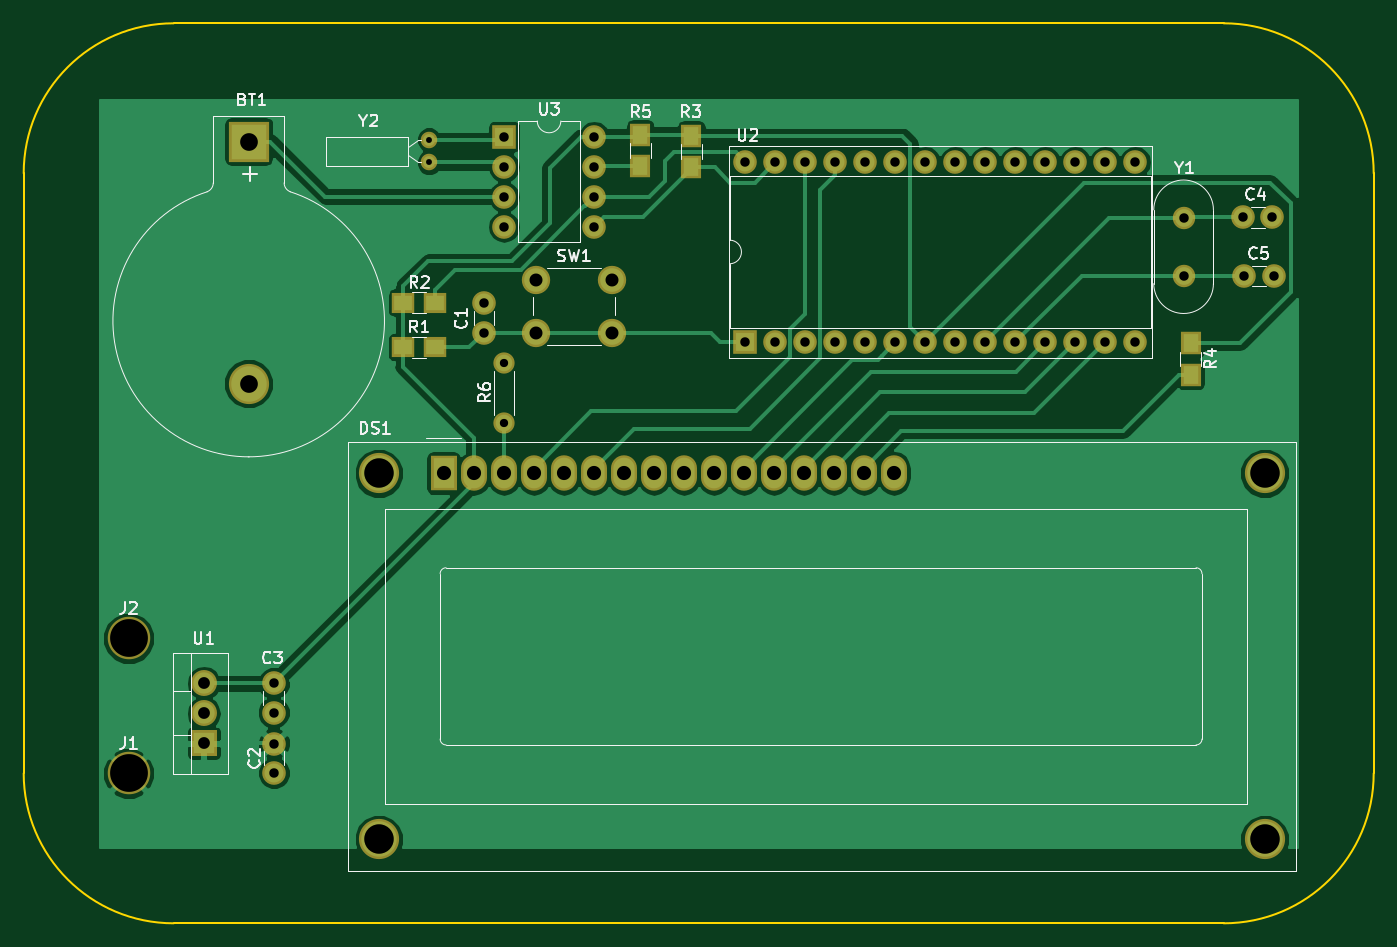
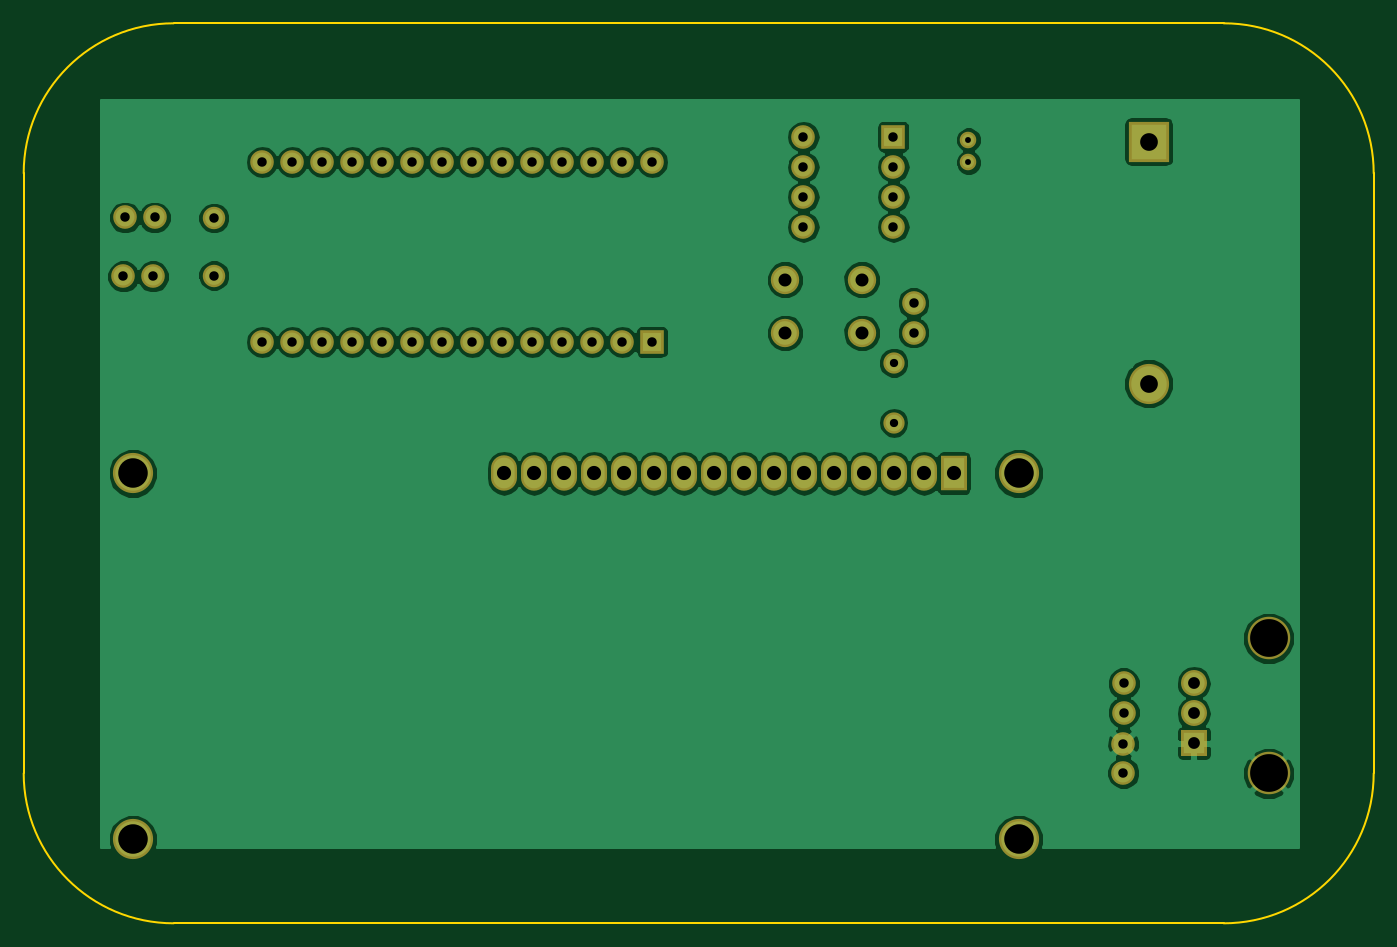
Circuit board: 9 layer files. Board 114.3 x 76.2 mm.
- bottom_copper: Clock_LCD-B.Cu.gbr (66960 bytes)
- bottom_mask: Clock_LCD-B.Mask.gbr (2819 bytes)
- bottom_silk: Clock_LCD-B.SilkS.gbr (265 bytes)
- outline: Clock_LCD-Edge.Cuts.gbr (787 bytes)
- top_copper: Clock_LCD-F.Cu.gbr (42791 bytes)
- top_mask: Clock_LCD-F.Mask.gbr (3140 bytes)
- top_silk: Clock_LCD-F.SilkS.gbr (17693 bytes)
- drill: Clock_LCD-NPTH.drl (174 bytes)
- drill: Clock_LCD.drl (1436 bytes)

=== bottom_copper: Clock_LCD-B.Cu.gbr (66960 bytes, source omitted) ===
=== bottom_mask: Clock_LCD-B.Mask.gbr ===
G04 #@! TF.FileFunction,Soldermask,Bot*
%FSLAX46Y46*%
G04 Gerber Fmt 4.6, Leading zero omitted, Abs format (unit mm)*
G04 Created by KiCad (PCBNEW 4.0.7) date 06/07/18 19:04:20*
%MOMM*%
%LPD*%
G01*
G04 APERTURE LIST*
%ADD10C,0.100000*%
%ADD11R,2.200000X3.000000*%
%ADD12O,2.200000X3.000000*%
%ADD13C,3.400000*%
%ADD14C,2.000000*%
%ADD15R,2.000000X2.000000*%
%ADD16O,2.000000X2.000000*%
%ADD17C,1.900000*%
%ADD18C,3.600000*%
%ADD19R,3.400000X3.400000*%
%ADD20C,2.400000*%
%ADD21R,2.200000X2.200000*%
%ADD22O,2.200000X2.200000*%
%ADD23C,1.400000*%
%ADD24C,1.800000*%
%ADD25O,1.800000X1.800000*%
G04 APERTURE END LIST*
D10*
D11*
X111760000Y-101600000D03*
D12*
X114300000Y-101600000D03*
X116840000Y-101600000D03*
X119380000Y-101600000D03*
X121920000Y-101600000D03*
X124460000Y-101600000D03*
X127000000Y-101600000D03*
X129540000Y-101600000D03*
X132080000Y-101600000D03*
X134620000Y-101600000D03*
X137160000Y-101600000D03*
X139700000Y-101600000D03*
X142240000Y-101600000D03*
X144780000Y-101600000D03*
X147320000Y-101600000D03*
X149860000Y-101600000D03*
D13*
X106260900Y-101600000D03*
X106260900Y-132600700D03*
X181259480Y-132600700D03*
X181260000Y-101600000D03*
D14*
X97360000Y-119380000D03*
X97360000Y-121880000D03*
D15*
X137300000Y-90480000D03*
D16*
X170320000Y-75240000D03*
X139840000Y-90480000D03*
X167780000Y-75240000D03*
X142380000Y-90480000D03*
X165240000Y-75240000D03*
X144920000Y-90480000D03*
X162700000Y-75240000D03*
X147460000Y-90480000D03*
X160160000Y-75240000D03*
X150000000Y-90480000D03*
X157620000Y-75240000D03*
X152540000Y-90480000D03*
X155080000Y-75240000D03*
X155080000Y-90480000D03*
X152540000Y-75240000D03*
X157620000Y-90480000D03*
X150000000Y-75240000D03*
X160160000Y-90480000D03*
X147460000Y-75240000D03*
X162700000Y-90480000D03*
X144920000Y-75240000D03*
X165240000Y-90480000D03*
X142380000Y-75240000D03*
X167780000Y-90480000D03*
X139840000Y-75240000D03*
X170320000Y-90480000D03*
X137300000Y-75240000D03*
D17*
X174405086Y-84858936D03*
X174405086Y-79978936D03*
D18*
X85090000Y-127000000D03*
D13*
X95250000Y-94000000D03*
D19*
X95250000Y-73510000D03*
D18*
X85090000Y-115570000D03*
D20*
X119540000Y-89710000D03*
X119540000Y-85210000D03*
X126040000Y-89710000D03*
X126040000Y-85210000D03*
D21*
X91440000Y-124460000D03*
D22*
X91440000Y-121920000D03*
X91440000Y-119380000D03*
D15*
X116870000Y-73100000D03*
D16*
X124490000Y-80720000D03*
X116870000Y-75640000D03*
X124490000Y-78180000D03*
X116870000Y-78180000D03*
X124490000Y-75640000D03*
X116870000Y-80720000D03*
X124490000Y-73100000D03*
D23*
X110510000Y-73370000D03*
X110510000Y-75270000D03*
D14*
X115160000Y-89680000D03*
X115160000Y-87180000D03*
X97400000Y-124480000D03*
X97400000Y-126980000D03*
X181920000Y-79940000D03*
X179420000Y-79940000D03*
X182060000Y-84910000D03*
X179560000Y-84910000D03*
D24*
X116840000Y-92240000D03*
D25*
X116840000Y-97320000D03*
M02*

=== bottom_silk: Clock_LCD-B.SilkS.gbr ===
G04 #@! TF.FileFunction,Legend,Bot*
%FSLAX46Y46*%
G04 Gerber Fmt 4.6, Leading zero omitted, Abs format (unit mm)*
G04 Created by KiCad (PCBNEW 4.0.7) date 06/07/18 19:04:20*
%MOMM*%
%LPD*%
G01*
G04 APERTURE LIST*
%ADD10C,0.100000*%
G04 APERTURE END LIST*
D10*
M02*

=== outline: Clock_LCD-Edge.Cuts.gbr ===
G04 #@! TF.FileFunction,Profile,NP*
%FSLAX46Y46*%
G04 Gerber Fmt 4.6, Leading zero omitted, Abs format (unit mm)*
G04 Created by KiCad (PCBNEW 4.0.7) date 06/07/18 19:04:20*
%MOMM*%
%LPD*%
G01*
G04 APERTURE LIST*
%ADD10C,0.100000*%
%ADD11C,0.150000*%
G04 APERTURE END LIST*
D10*
D11*
X190500000Y-76200000D02*
G75*
G03X177800000Y-63500000I-12700000J0D01*
G01*
X88900000Y-63500000D02*
G75*
G03X76200000Y-76200000I0J-12700000D01*
G01*
X76200000Y-127000000D02*
G75*
G03X88900000Y-139700000I12700000J0D01*
G01*
X177800000Y-139700000D02*
G75*
G03X190500000Y-127000000I0J12700000D01*
G01*
X190500000Y-76200000D02*
X190500000Y-127000000D01*
X88900000Y-139700000D02*
X177800000Y-139700000D01*
X88900000Y-63500000D02*
X177800000Y-63500000D01*
X76200000Y-127000000D02*
X76200000Y-76200000D01*
M02*

=== top_copper: Clock_LCD-F.Cu.gbr (42791 bytes, source omitted) ===
=== top_mask: Clock_LCD-F.Mask.gbr ===
G04 #@! TF.FileFunction,Soldermask,Top*
%FSLAX46Y46*%
G04 Gerber Fmt 4.6, Leading zero omitted, Abs format (unit mm)*
G04 Created by KiCad (PCBNEW 4.0.7) date 06/07/18 19:04:20*
%MOMM*%
%LPD*%
G01*
G04 APERTURE LIST*
%ADD10C,0.100000*%
%ADD11R,2.200000X3.000000*%
%ADD12O,2.200000X3.000000*%
%ADD13C,3.400000*%
%ADD14C,2.000000*%
%ADD15R,2.000000X2.000000*%
%ADD16O,2.000000X2.000000*%
%ADD17C,1.900000*%
%ADD18C,3.600000*%
%ADD19R,3.400000X3.400000*%
%ADD20R,1.900000X1.700000*%
%ADD21R,1.700000X1.900000*%
%ADD22C,2.400000*%
%ADD23R,2.200000X2.200000*%
%ADD24O,2.200000X2.200000*%
%ADD25C,1.400000*%
%ADD26C,1.800000*%
%ADD27O,1.800000X1.800000*%
G04 APERTURE END LIST*
D10*
D11*
X111760000Y-101600000D03*
D12*
X114300000Y-101600000D03*
X116840000Y-101600000D03*
X119380000Y-101600000D03*
X121920000Y-101600000D03*
X124460000Y-101600000D03*
X127000000Y-101600000D03*
X129540000Y-101600000D03*
X132080000Y-101600000D03*
X134620000Y-101600000D03*
X137160000Y-101600000D03*
X139700000Y-101600000D03*
X142240000Y-101600000D03*
X144780000Y-101600000D03*
X147320000Y-101600000D03*
X149860000Y-101600000D03*
D13*
X106260900Y-101600000D03*
X106260900Y-132600700D03*
X181259480Y-132600700D03*
X181260000Y-101600000D03*
D14*
X97360000Y-119380000D03*
X97360000Y-121880000D03*
D15*
X137300000Y-90480000D03*
D16*
X170320000Y-75240000D03*
X139840000Y-90480000D03*
X167780000Y-75240000D03*
X142380000Y-90480000D03*
X165240000Y-75240000D03*
X144920000Y-90480000D03*
X162700000Y-75240000D03*
X147460000Y-90480000D03*
X160160000Y-75240000D03*
X150000000Y-90480000D03*
X157620000Y-75240000D03*
X152540000Y-90480000D03*
X155080000Y-75240000D03*
X155080000Y-90480000D03*
X152540000Y-75240000D03*
X157620000Y-90480000D03*
X150000000Y-75240000D03*
X160160000Y-90480000D03*
X147460000Y-75240000D03*
X162700000Y-90480000D03*
X144920000Y-75240000D03*
X165240000Y-90480000D03*
X142380000Y-75240000D03*
X167780000Y-90480000D03*
X139840000Y-75240000D03*
X170320000Y-90480000D03*
X137300000Y-75240000D03*
D17*
X174405086Y-84858936D03*
X174405086Y-79978936D03*
D18*
X85090000Y-127000000D03*
D13*
X95250000Y-94000000D03*
D19*
X95250000Y-73510000D03*
D18*
X85090000Y-115570000D03*
D20*
X108330000Y-90920000D03*
X111030000Y-90920000D03*
X108350000Y-87150000D03*
X111050000Y-87150000D03*
D21*
X132720000Y-73000000D03*
X132720000Y-75700000D03*
X128400000Y-72920000D03*
X128400000Y-75620000D03*
D22*
X119540000Y-89710000D03*
X119540000Y-85210000D03*
X126040000Y-89710000D03*
X126040000Y-85210000D03*
D23*
X91440000Y-124460000D03*
D24*
X91440000Y-121920000D03*
X91440000Y-119380000D03*
D15*
X116870000Y-73100000D03*
D16*
X124490000Y-80720000D03*
X116870000Y-75640000D03*
X124490000Y-78180000D03*
X116870000Y-78180000D03*
X124490000Y-75640000D03*
X116870000Y-80720000D03*
X124490000Y-73100000D03*
D25*
X110510000Y-73370000D03*
X110510000Y-75270000D03*
D14*
X115160000Y-89680000D03*
X115160000Y-87180000D03*
X97400000Y-124480000D03*
X97400000Y-126980000D03*
X181920000Y-79940000D03*
X179420000Y-79940000D03*
X182060000Y-84910000D03*
X179560000Y-84910000D03*
D26*
X116840000Y-92240000D03*
D27*
X116840000Y-97320000D03*
D21*
X175000000Y-90550000D03*
X175000000Y-93250000D03*
M02*

=== top_silk: Clock_LCD-F.SilkS.gbr (17693 bytes, source omitted) ===
=== drill: Clock_LCD-NPTH.drl ===
M48
;DRILL file {KiCad 4.0.7} date 06/07/18 19:20:41
;FORMAT={-:-/ absolute / metric / decimal}
FMAT,2
METRIC,TZ
T1C3.200
%
G90
G05
M71
T1
X85.09Y-115.57
X85.09Y-127.
T0
M30

=== drill: Clock_LCD.drl ===
M48
;DRILL file {KiCad 4.0.7} date 06/07/18 19:20:41
;FORMAT={-:-/ absolute / metric / decimal}
FMAT,2
METRIC,TZ
T1C0.500
T2C0.700
T3C0.800
T4C1.000
T5C1.100
T6C1.200
T7C1.500
T8C2.500
%
G90
G05
M71
T1
X110.51Y-73.37
X110.51Y-75.27
T2
X116.84Y-92.24
X116.84Y-97.32
T3
X97.36Y-119.38
X97.36Y-121.88
X97.4Y-124.48
X97.4Y-126.98
X115.16Y-87.18
X115.16Y-89.68
X116.87Y-73.1
X116.87Y-75.64
X116.87Y-78.18
X116.87Y-80.72
X124.49Y-73.1
X124.49Y-75.64
X124.49Y-78.18
X124.49Y-80.72
X137.3Y-75.24
X137.3Y-90.48
X139.84Y-75.24
X139.84Y-90.48
X142.38Y-75.24
X142.38Y-90.48
X144.92Y-75.24
X144.92Y-90.48
X147.46Y-75.24
X147.46Y-90.48
X150.Y-75.24
X150.Y-90.48
X152.54Y-75.24
X152.54Y-90.48
X155.08Y-75.24
X155.08Y-90.48
X157.62Y-75.24
X157.62Y-90.48
X160.16Y-75.24
X160.16Y-90.48
X162.7Y-75.24
X162.7Y-90.48
X165.24Y-75.24
X165.24Y-90.48
X167.78Y-75.24
X167.78Y-90.48
X170.32Y-75.24
X170.32Y-90.48
X174.405Y-79.979
X174.405Y-84.859
X179.42Y-79.94
X179.56Y-84.91
X181.92Y-79.94
X182.06Y-84.91
T4
X91.44Y-119.38
X91.44Y-121.92
X91.44Y-124.46
T5
X119.54Y-85.21
X119.54Y-89.71
X126.04Y-85.21
X126.04Y-89.71
T6
X111.76Y-101.6
X114.3Y-101.6
X116.84Y-101.6
X119.38Y-101.6
X121.92Y-101.6
X124.46Y-101.6
X127.Y-101.6
X129.54Y-101.6
X132.08Y-101.6
X134.62Y-101.6
X137.16Y-101.6
X139.7Y-101.6
X142.24Y-101.6
X144.78Y-101.6
X147.32Y-101.6
X149.86Y-101.6
T7
X95.25Y-73.51
X95.25Y-94.
T8
X106.261Y-101.6
X106.261Y-132.601
X181.259Y-132.601
X181.26Y-101.6
T0
M30

